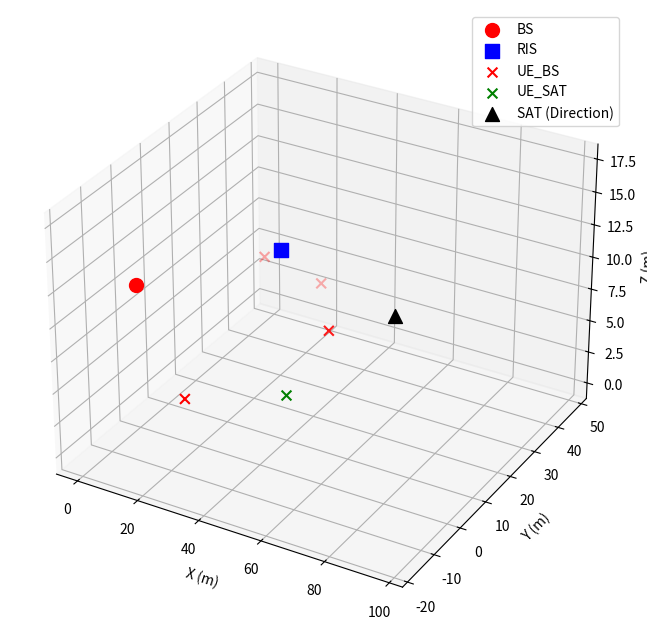

Python code for this plot:
import numpy as np
import matplotlib.pyplot as plt

class ITSNScenario:
    def __init__(self, rng_seed=10):
        # --- 基础参数设置 (对应 Prepare_parameter.m) ---
        np.random.seed(rng_seed)
        
        # 系统规模
        self.K = 4       # BS users
        self.SK = 1      # SAT users
        self.N_t = 36    # BS transmit antennas (URA 8x8)
        self.N_r = 1     # User receive antennas
        self.N_sat = 64  # Satellite antennas (URA 8x8)
        self.N_ris = 100 # RIS elements (URA 10x10)

        # RIS subsurface configuration
        # MATLAB代码中 Phi = 9*diag(ones(N, 1))，增益系数为9
        self.ris_amplitude_gain = 9  # 幅度增益（对应功率增益81）
        
        # 物理常数
        self.f = 2e9
        self.c = 3e8
        self.wavelength = self.c / self.f
        self.Bw = 10e6
        self.k_boltz = 1.38064852e-23
        self.T0 = 290
        self.F_dB = 3
        self.P_noise = self.k_boltz * self.T0 * self.Bw * (10**(self.F_dB/10))

        # 路径损耗与衰落参数
        self.P0_dB = -30
        self.BETA_r = 10**(20/10) # Rician factor for RIS links
        self.BETA_d = 10**(10/10)  # Rician factor for Direct links (提高到10dB)
        self.BETA_SAT = 10**(6/10)
        self.alpha_terrestrial = 3.75 # 地面链路路损指数
        self.alpha_ris = 2.0          # RIS相关链路路损指数

        # 功率参数 (根据MATLAB代码 Optimize.m)
        # P = 0.001 是功率缩放因子
        # P_sat = (db2pow(21) * P_noise / PL) / (N_sat^2)
        # 实际BS功率 = P * ||W||_F^2
        # 实际卫星功率 = P_sat * N_sat
        self.P_bs_scale = 0.001  # 基站功率缩放因子 (与MATLAB一致)

        # 卫星功率将在generate_channels中根据路径损耗动态计算

        # 最大功率预算 (用于约束)
        self.P_bs_max = 10.0  # 基站最大功率 10W
        self.P_sat_max = 20.0  # 卫星最大功率 20W (降低以减少RIS相位不良时的跳变)
        
        # 位置坐标 (单位: m) - 与MATLAB Prepare_parameter.m一致
        self.BS_POS = np.array([0, 0, 10])
        self.RIS_POS = np.array([25, 25, 10])  # 与MATLAB一致
        self.SAT_POS = np.zeros(3) # 动态更新

        # 用户分布参数 - 与MATLAB一致 (50x50m区域)
        self.USER_AREA_SIZE = 50  # 用户分布区域 50x50m (与MATLAB一致)
        self.MIN_USER_DISTANCE = 10  # 用户间最小距离

        # 用户位置容器
        self.USERS_POS = np.zeros((self.K, 3))
        self.SATUSERS_POS = np.zeros((self.SK, 3))

        # 初始化位置
        self.reset_user_positions()

        # 初始化NLOS缓存（慢衰落，episode内不变）
        self._nlos_cache = {}
        self._generate_nlos_cache()

        # 初始化卫星 (默认位置)
        self.update_satellite_position(ele=40, azi=80)

    def db2pow(self, db):
        return 10**(db/10.0)

    def reset_user_positions(self):
        """
        随机生成地面用户和卫星用户位置
        保证用户间有足够的空间间隔以维持信道差异性
        """
        # BS Users: 分布在150x150m区域，高度0~5m随机
        max_attempts = 100
        for attempt in range(max_attempts):
            xy = self.USER_AREA_SIZE * np.random.rand(self.K, 2)
            z = 5 * np.random.rand(self.K)  # 高度0~5m
            self.USERS_POS = np.column_stack((xy, z))

            # 检查用户间距离是否满足最小间隔要求
            valid = True
            for i in range(self.K):
                for j in range(i+1, self.K):
                    dist = np.linalg.norm(self.USERS_POS[i] - self.USERS_POS[j])
                    if dist < self.MIN_USER_DISTANCE:
                        valid = False
                        break
                if not valid:
                    break

            if valid:
                break

        if attempt == max_attempts - 1:
            print("[Warning] Could not satisfy minimum user distance constraint after 100 attempts")

        # Sat Users: 在RIS附近的20x20区域，保持靠近RIS
        offset = self.RIS_POS[:2] - np.array([10, 10])  # RIS为中心的20x20区域
        self.SATUSERS_POS = np.column_stack((
            offset + 20 * np.random.rand(self.SK, 2),
            np.zeros(self.SK)
        ))

    def _generate_nlos_cache(self):
        """
        生成并缓存NLOS分量（模拟慢衰落，episode内保持不变）
        """
        self._nlos_cache = {
            # BS -> UE (K个用户，每个N_t维)
            'H_BS2UE': [(np.random.randn(self.N_t) + 1j * np.random.randn(self.N_t)) / np.sqrt(2)
                        for _ in range(self.K)],
            # BS -> SUE (SK个用户，每个N_t维)
            'H_BS2SUE': [(np.random.randn(self.N_t) + 1j * np.random.randn(self.N_t)) / np.sqrt(2)
                         for _ in range(self.SK)],
            # RIS -> UE (K个用户，每个N_ris维)
            'H_RIS2UE': [(np.random.randn(self.N_ris) + 1j * np.random.randn(self.N_ris)) / np.sqrt(2)
                         for _ in range(self.K)],
            # RIS -> SUE (SK个用户，每个N_ris维)
            'H_RIS2SUE': [(np.random.randn(self.N_ris) + 1j * np.random.randn(self.N_ris)) / np.sqrt(2)
                          for _ in range(self.SK)],
        }

    def update_nlos_cache(self, alpha):
        """
        使用一阶高斯-马尔可夫模型更新NLOS缓存
        g_{t+1} = alpha * g_t + sqrt(1 - alpha^2) * w_t, w_t ~ CN(0,1)

        Args:
            alpha: 相关系数，alpha = J_0(2*pi*f_D*delta_t)
        """
        if not self._nlos_cache:
            return

        sqrt_term = np.sqrt(1 - alpha**2)

        for key in self._nlos_cache:
            for i in range(len(self._nlos_cache[key])):
                dim = self._nlos_cache[key][i].shape[0]
                w = (np.random.randn(dim) + 1j * np.random.randn(dim)) / np.sqrt(2)
                self._nlos_cache[key][i] = alpha * self._nlos_cache[key][i] + sqrt_term * w

    def update_satellite_position(self, ele, azi, orbit_height=500e3):
        """
        更新卫星位置 (用于构建数据集循环)
        ele, azi: 单位是度 (degree)
        坐标系转换遵循 MATLAB 代码逻辑:
        x = R * cos(ele) * sin(azi)
        y = R * cos(ele) * cos(azi)
        z = R * sin(ele)
        """
        rad_ele = np.deg2rad(ele)
        rad_azi = np.deg2rad(azi)
        
        self.SAT_POS = orbit_height * np.array([
            np.cos(rad_ele) * np.sin(rad_azi),
            np.cos(rad_ele) * np.cos(rad_azi),
            np.sin(rad_ele)
        ])

    def get_distance(self, pos1, pos2):
        """计算两组坐标点之间的欧氏距离"""
        # 如果是单点对多点，利用广播机制
        if pos1.ndim == 1: pos1 = pos1[np.newaxis, :]
        if pos2.ndim == 1: pos2 = pos2[np.newaxis, :]
        # pos1: (N, 3), pos2: (1, 3) or (M, 3) -> return (N, 1) or matching dim
        return np.sqrt(np.sum((pos1 - pos2)**2, axis=1))

    def _get_ula_response(self, num_antennas, theta_deg):
        """生成均匀线阵(ULA)导引向量"""
        # theta_deg: Angle of Departure/Arrival
        idx = np.arange(num_antennas)
        # exp(1j * (n-1) * pi * cos(theta))
        # 注意: MATLAB代码中是从1开始, Python从0开始, 物理意义一致
        resp = np.exp(1j * idx * np.pi * np.cos(np.deg2rad(theta_deg)))
        return resp

    def _get_ura_response(self, total_elements, ele_deg, azi_deg):
        """
        生成均匀面阵(URA)导引向量
        遵循 MATLAB 代码中的逻辑：
        Array factor = exp(1j * pi * ((i-1)*cos(ele)*cos(azi) + (j-1)*cos(ele)*sin(azi)))
        """
        sqrt_N = int(np.sqrt(total_elements))
        # 网格生成 (i, j) 对应 MATLAB循环
        # i对应x轴方向索引, j对应y轴方向索引 (参考MATLAB循环结构)
        i_idx = np.arange(sqrt_N)
        j_idx = np.arange(sqrt_N)
        
        # 利用广播生成矩阵
        # MATLAB logic: outer loop i, inner loop j.
        # A(j, i) = ...
        
        term1 = i_idx * np.cos(np.deg2rad(ele_deg)) * np.cos(np.deg2rad(azi_deg))
        term2 = j_idx * np.cos(np.deg2rad(ele_deg)) * np.sin(np.deg2rad(azi_deg))
        
        # Create grid. Note: In MATLAB code A_aod(j, i), j is inner loop.
        # term1 is controlled by i, term2 is controlled by j.
        T1, T2 = np.meshgrid(term1, term2) # T1 varies with columns(i), T2 varies with rows(j)
        
        A_matrix = np.exp(1j * np.pi * (T1 + T2))
        
        # MATLAB: reshape(A.', 1, N). 
        # A.' is transpose. reshape(..., 1, N) flattens it.
        # Python: A_matrix.T.flatten() mimics reshape(A.', ...)
        return A_matrix.T.flatten()

    def generate_channels(self):
        """
        对应 Build_channel.m 的核心逻辑
        返回一个包含所有信道矩阵的字典
        """
        channels = {}
        
        # 1. 计算距离
        dist_BS2UE = self.get_distance(self.USERS_POS, self.BS_POS)
        dist_BS2SUE = self.get_distance(self.SATUSERS_POS, self.BS_POS)
        dist_BS2RIS = self.get_distance(self.BS_POS, self.RIS_POS)[0]
        dist_UE2SAT = self.get_distance(self.USERS_POS, self.SAT_POS) # BSUE -> SAT
        dist_SUE2SAT = self.get_distance(self.SATUSERS_POS, self.SAT_POS) # SUE -> SAT
        dist_SAT2RIS = self.get_distance(self.SAT_POS, self.RIS_POS)[0]
        dist_UE2RIS = self.get_distance(self.USERS_POS, self.RIS_POS)
        dist_SUE2RIS = self.get_distance(self.SATUSERS_POS, self.RIS_POS)

        # ----------------------------------------------------------------
        # 1. BS -> UE (K x Nt) - BS使用URA
        # 使用共轭形式，确保 H @ W 给出正确的波束成形增益
        # ----------------------------------------------------------------
        H_BS2UE = np.zeros((self.K, self.N_t), dtype=complex)

        for k in range(self.K):
            # 计算BS到UE的方向向量
            vec_bs2ue = self.USERS_POS[k] - self.BS_POS
            dx, dy, dz = vec_bs2ue[0], vec_bs2ue[1], vec_bs2ue[2]

            # 计算方位角和俯仰角
            azi_bs = np.degrees(np.arctan2(dz, dy))
            ele_bs = np.abs(np.degrees(np.arctan2(dx, np.sqrt(dy**2 + dz**2))))

            # 使用URA导引向量
            pl_linear = np.sqrt(self.db2pow(self.P0_dB - 10 * self.alpha_terrestrial * np.log10(dist_BS2UE[k])))
            h_los = self._get_ura_response(self.N_t, ele_bs, azi_bs)
            # Rician信道: LOS + NLOS（无缓存时即时生成）
            if 'H_BS2UE' in self._nlos_cache:
                h_nlos = self._nlos_cache['H_BS2UE'][k]
            else:
                h_nlos = (np.random.randn(self.N_t) + 1j * np.random.randn(self.N_t)) / np.sqrt(2)
            h_combined = np.sqrt(self.BETA_d / (1 + self.BETA_d)) * h_los + np.sqrt(1 / (1 + self.BETA_d)) * h_nlos
            # 使用共轭形式
            H_BS2UE[k, :] = pl_linear * h_combined.conj()

        channels['H_BS2UE'] = H_BS2UE

        # ----------------------------------------------------------------
        # 2. BS -> SUE (SK x Nt) - BS使用URA
        # 使用共轭形式
        # ----------------------------------------------------------------
        H_BS2SUE = np.zeros((self.SK, self.N_t), dtype=complex)

        for k in range(self.SK):
            # 计算BS到SUE的方向向量
            vec_bs2sue = self.SATUSERS_POS[k] - self.BS_POS
            dx, dy, dz = vec_bs2sue[0], vec_bs2sue[1], vec_bs2sue[2]

            # 计算方位角和俯仰角
            azi_bs = np.degrees(np.arctan2(dz, dy))
            ele_bs = np.abs(np.degrees(np.arctan2(dx, np.sqrt(dy**2 + dz**2))))

            # 使用URA导引向量
            pl_linear = np.sqrt(self.db2pow(self.P0_dB - 10 * self.alpha_terrestrial * np.log10(dist_BS2SUE[k])))
            h_los = self._get_ura_response(self.N_t, ele_bs, azi_bs)
            # Rician信道: LOS + NLOS（无缓存时即时生成）
            if 'H_BS2SUE' in self._nlos_cache:
                h_nlos = self._nlos_cache['H_BS2SUE'][k]
            else:
                h_nlos = (np.random.randn(self.N_t) + 1j * np.random.randn(self.N_t)) / np.sqrt(2)
            h_combined = np.sqrt(self.BETA_d / (1 + self.BETA_d)) * h_los + np.sqrt(1 / (1 + self.BETA_d)) * h_nlos
            # 使用共轭形式
            H_BS2SUE[k, :] = pl_linear * h_combined.conj()

        channels['H_BS2SUE'] = H_BS2SUE

        # ----------------------------------------------------------------
        # 3. BS -> RIS (N_ris x N_t) - BS使用URA, LoS Dominant
        # 外积形式: G = a_ris_aoa @ a_bs_aod^H
        # ----------------------------------------------------------------
        # AoD at BS (向RIS方向发射)
        vec_bs2ris = self.RIS_POS - self.BS_POS
        dx_bs, dy_bs, dz_bs = vec_bs2ris[0], vec_bs2ris[1], vec_bs2ris[2]
        azi_bs_aod = np.degrees(np.arctan2(dz_bs, dy_bs))
        ele_bs_aod = np.abs(np.degrees(np.arctan2(dx_bs, np.sqrt(dy_bs**2 + dz_bs**2))))

        a_bs_aod = self._get_ura_response(self.N_t, ele_bs_aod, azi_bs_aod)

        # AoA at RIS
        dx, dy, dz = vec_bs2ris[0], vec_bs2ris[1], vec_bs2ris[2]
        angle_aoa_azi = np.degrees(np.arctan2(dz, dy))
        angle_aoa_ele = np.abs(np.degrees(np.arctan2(dx, np.sqrt(dy**2 + dz**2))))

        a_ris_aoa = self._get_ura_response(self.N_ris, angle_aoa_ele, angle_aoa_azi)

        # G = a_ris_aoa @ a_bs_aod^H (外积，使用共轭转置)
        G_BS_raw = np.outer(a_ris_aoa, a_bs_aod.conj())

        pl_ris = np.sqrt(self.db2pow(self.P0_dB - 10 * self.alpha_ris * np.log10(dist_BS2RIS)))
        channels['G_BS'] = pl_ris * G_BS_raw

        # ----------------------------------------------------------------
        # 4. SAT -> BSUE (K x N_sat)
        # 注意：信道定义使用共轭形式，使得 H @ W 直接给出正确的波束成形增益
        # 接收信号 y = h^H @ w，定义 H = h^H 使得 y = H @ w
        # ----------------------------------------------------------------
        H_SAT2UE = np.zeros((self.K, self.N_sat), dtype=complex)
        for k in range(self.K):
            vec_sat2ue = self.USERS_POS[k] - self.SAT_POS
            dx, dy, dz = vec_sat2ue[0], vec_sat2ue[1], vec_sat2ue[2]

            # Angle Calculation per MATLAB
            azi = np.degrees(np.arctan2(dz, dy))
            ele = np.abs(np.degrees(np.arctan2(dx, np.sqrt(dy**2 + dz**2))))

            a_sat_aod = self._get_ura_response(self.N_sat, ele, azi)
            pl_lin = np.sqrt(self.db2pow(self.P0_dB - 10 * self.alpha_ris * np.log10(dist_UE2SAT[k])))
            # 使用共轭形式，确保 H @ W 给出正确的波束成形增益
            H_SAT2UE[k, :] = pl_lin * a_sat_aod.conj()

        channels['H_SAT2UE'] = H_SAT2UE

        # ----------------------------------------------------------------
        # 5. SAT -> SUE (SK x N_sat) - 纯LoS信道（卫星通信为视距传播）
        # 使用共轭形式，确保 H @ W 给出正确的波束成形增益
        # ----------------------------------------------------------------
        H_SAT2SUE = np.zeros((self.SK, self.N_sat), dtype=complex)
        for k in range(self.SK):
            vec_sat2sue = self.SATUSERS_POS[k] - self.SAT_POS
            dx, dy, dz = vec_sat2sue[0], vec_sat2sue[1], vec_sat2sue[2]

            azi = np.degrees(np.arctan2(dz, dy))
            ele = np.abs(np.degrees(np.arctan2(dx, np.sqrt(dy**2 + dz**2))))

            # 纯LoS信道（卫星到卫星用户）
            a_sat_aod = self._get_ura_response(self.N_sat, ele, azi)

            pl_lin = np.sqrt(self.db2pow(self.P0_dB - 10 * self.alpha_ris * np.log10(dist_SUE2SAT[k])))
            # 使用共轭形式
            H_SAT2SUE[k, :] = pl_lin * a_sat_aod.conj()

        channels['H_SAT2SUE'] = H_SAT2SUE

        # ----------------------------------------------------------------
        # 6. SAT -> RIS (N_ris x N_sat)
        # 外积形式: G = a_ris_aoa @ a_sat_aod^H
        # 这样 G @ W_sat 给出正确的波束成形增益
        # ----------------------------------------------------------------
        vec_sat2ris = self.RIS_POS - self.SAT_POS

        # AoD at SAT
        dx, dy, dz = vec_sat2ris[0], vec_sat2ris[1], vec_sat2ris[2]
        azi_sat = np.degrees(np.arctan2(dz, dy))
        ele_sat = np.abs(np.degrees(np.arctan2(dx, np.sqrt(dy**2 + dz**2))))
        a_sat_aod = self._get_ura_response(self.N_sat, ele_sat, azi_sat)

        # AoA at RIS
        vec_ris2sat = self.SAT_POS - self.RIS_POS
        dx_r, dy_r, dz_r = vec_ris2sat[0], vec_ris2sat[1], vec_ris2sat[2]
        azi_ris = np.degrees(np.arctan2(dz_r, dy_r))
        ele_ris = np.abs(np.degrees(np.arctan2(dx_r, np.sqrt(dy_r**2 + dz_r**2))))
        a_ris_aoa = self._get_ura_response(self.N_ris, ele_ris, azi_ris)

        # G = a_ris_aoa @ a_sat_aod^H (外积，使用共轭转置)
        G_SAT_raw = np.outer(a_ris_aoa, a_sat_aod.conj())
        pl_lin = np.sqrt(self.db2pow(self.P0_dB - 10 * self.alpha_ris * np.log10(dist_SAT2RIS)))
        channels['G_SAT'] = pl_lin * G_SAT_raw

        # ----------------------------------------------------------------
        # 7. RIS -> UE (K x N_ris)
        # 使用共轭形式，确保级联信道计算正确
        # ----------------------------------------------------------------
        H_RIS2UE = np.zeros((self.K, self.N_ris), dtype=complex)
        for k in range(self.K):
            vec_ris2ue = self.USERS_POS[k] - self.RIS_POS
            dx, dy, dz = vec_ris2ue[0], vec_ris2ue[1], vec_ris2ue[2]

            azi = np.degrees(np.arctan2(dz, dy))
            ele = np.abs(np.degrees(np.arctan2(dx, np.sqrt(dy**2 + dz**2))))

            a_ris_aod = self._get_ura_response(self.N_ris, ele, azi)
            # Rician信道: LOS + NLOS（无缓存时即时生成）
            if 'H_RIS2UE' in self._nlos_cache:
                h_nlos = self._nlos_cache['H_RIS2UE'][k]
            else:
                h_nlos = (np.random.randn(self.N_ris) + 1j * np.random.randn(self.N_ris)) / np.sqrt(2)
            h_comb = np.sqrt(self.BETA_r / (1 + self.BETA_r)) * a_ris_aod + np.sqrt(1 / (1 + self.BETA_r)) * h_nlos

            pl_lin = np.sqrt(self.db2pow(self.P0_dB - 10 * self.alpha_ris * np.log10(dist_UE2RIS[k])))
            # 使用共轭形式
            H_RIS2UE[k, :] = pl_lin * h_comb.conj()

        channels['H_RIS2UE'] = H_RIS2UE

        # ----------------------------------------------------------------
        # 8. RIS -> SUE (SK x N_ris)
        # 使用共轭形式
        # ----------------------------------------------------------------
        H_RIS2SUE = np.zeros((self.SK, self.N_ris), dtype=complex)
        for k in range(self.SK):
            vec_ris2sue = self.SATUSERS_POS[k] - self.RIS_POS
            dx, dy, dz = vec_ris2sue[0], vec_ris2sue[1], vec_ris2sue[2]

            azi = np.degrees(np.arctan2(dz, dy))
            ele = np.abs(np.degrees(np.arctan2(dx, np.sqrt(dy**2 + dz**2))))

            a_ris_aod = self._get_ura_response(self.N_ris, ele, azi)
            # Rician信道: LOS + NLOS（无缓存时即时生成）
            if 'H_RIS2SUE' in self._nlos_cache:
                h_nlos = self._nlos_cache['H_RIS2SUE'][k]
            else:
                h_nlos = (np.random.randn(self.N_ris) + 1j * np.random.randn(self.N_ris)) / np.sqrt(2)
            h_comb = np.sqrt(self.BETA_r / (1 + self.BETA_r)) * a_ris_aod + np.sqrt(1 / (1 + self.BETA_r)) * h_nlos

            pl_lin = np.sqrt(self.db2pow(self.P0_dB - 10 * self.alpha_ris * np.log10(dist_SUE2RIS[k])))
            # 使用共轭形式
            H_RIS2SUE[k, :] = pl_lin * h_comb.conj()

        channels['H_RIS2SUE'] = H_RIS2SUE

        # ----------------------------------------------------------------
        # 9. W_sat (Sat Precoding/Beamforming Vector) - Pointing to Satellite User
        # ----------------------------------------------------------------
        # 卫星波束成形应指向卫星用户，而不是原点
        # 使用第一个卫星用户的位置作为波束指向
        # 注意：W_sat 归一化到单位 Frobenius 范数，实际发射功率由 P_sat 控制
        W_sat_raw = H_SAT2SUE.conj().T
        # 归一化到单位 Frobenius 范数 (与 evaluate_baseline.py 一致)
        W_sat = W_sat_raw / (np.linalg.norm(W_sat_raw, 'fro'))
        channels['W_sat'] = W_sat  # Column vector, ||W_sat||_F = 1

        # ----------------------------------------------------------------
        # 10. 初始化卫星功率以保证15dB SNR (与baseline一致)
        # ---------------------------------------------------------------

        # 初始化卫星功率：根据直接路径信道增益计算，确保15dB SNR
        # SNR = P_sat * |h_s_j @ W_sat|^2 / sigma2 >= 15dB
        SNR_target_dB = 17.0  # 目标SNR (用户要求15dB)
        SNR_target_linear = self.db2pow(SNR_target_dB)

        # 计算直接路径信道增益 (不考虑RIS，因为初始时Phi未知)
        # W_sat = H_SAT2SUE.conj().T，所以用 h @ w
        channel_gain = np.linalg.norm(H_SAT2SUE @ W_sat) ** 2

        # 计算所需功率：P_sat = SNR_target * sigma2 / channel_gain
        P_sat_required = SNR_target_linear * self.P_noise / (channel_gain)

        # 限制在合理范围内
        self.P_sat = np.clip(P_sat_required, 0.01, self.P_sat_max)

        return channels

    def compute_sat_power(self, Phi, channels, W_bs=None, sinr_threshold_db=10.0):
        """
        根据RIS相位和卫星用户SINR约束计算最小卫星功率

        卫星用户SINR公式 (考虑RIS):
        SINR_sat = P_sat * |h_sat_eff|^2 / (I_bs + noise)

        其中:
        - h_sat_eff = H_SAT2SUE @ W_sat + H_RIS2SUE @ Phi @ G_SAT @ W_sat (卫星到卫星用户的等效信道)
        - I_bs = BS对卫星用户的干扰 (如果有BS波束成形)

        Parameters:
        -----------
        Phi : np.ndarray, shape (N_ris, N_ris)
            RIS反射矩阵 (对角矩阵)
        channels : dict
            信道字典
        W_bs : np.ndarray, shape (N_t, K), optional
            BS波束成形矩阵 (用于计算BS对卫星用户的干扰)
        sinr_threshold_db : float
            卫星用户SINR阈值 (dB)

        Returns:
        --------
        P_sat : float
            满足卫星用户SINR约束的最小卫星功率
        sat_user_info : dict
            卫星用户信息 (信道增益、干扰等)
        """
        sinr_threshold_linear = self.db2pow(sinr_threshold_db)

        # 获取信道
        H_SAT2SUE = channels['H_SAT2SUE']  # (SK, N_sat)
        H_RIS2SUE = channels['H_RIS2SUE']  # (SK, N_ris)
        G_SAT = channels['G_SAT']          # (N_ris, N_sat)
        W_sat = channels['W_sat']          # (N_sat, 1)
        H_BS2SUE = channels['H_BS2SUE']    # (SK, N_t)

        # 计算卫星到卫星用户的等效信道 (包含RIS反射路径)
        # H_sat_eff = H_SAT2SUE + H_RIS2SUE @ Phi @ G_SAT  (SK, N_sat)
        H_sat_eff = H_SAT2SUE + H_RIS2SUE @ Phi @ G_SAT  # (SK, N_sat)

        # 计算每个卫星用户的信号功率: |h_k^H @ w_sat|^2
        # W_sat = h.T (因为 H_SAT2SUE 存储的是 h^*)，所以用 h^* @ W_sat
        sat_channel_gain = np.zeros(self.SK)
        for k in range(self.SK):
            # signal = |h^* @ w_sat|^2 = |h^* @ h.T|^2 = ||h||^4
            sat_channel_gain[k] = np.abs(H_sat_eff[k, :] @ W_sat.flatten()) ** 2

        # 用于调试输出 (保留旧的计算方式用于对比)
        h_direct = H_SAT2SUE @ W_sat  # (SK, 1)
        h_ris = H_RIS2SUE @ Phi @ G_SAT @ W_sat  # (SK, 1)

        # 计算BS对卫星用户的干扰 (需要考虑RIS反射路径!)
        # H_eff_sue = H_BS2SUE + H_RIS2SUE @ Phi @ G_BS
        G_BS = channels['G_BS']  # (N_ris, N_t)
        H_eff_sue = H_BS2SUE + H_RIS2SUE @ Phi @ G_BS  # (SK, N_t)

        bs_interference = np.zeros(self.SK)
        if W_bs is not None:
            # I_bs = sum_k |h_eff_sue^H @ w_k|^2 * P_bs_scale
            # W_bs 已经取共轭，所以用 h @ w
            for k in range(self.SK):
                # 对每个BS用户的波束成形向量计算干扰
                interf_sum = 0.0
                for j in range(W_bs.shape[1]):  # 遍历所有BS用户
                    interf_sum += np.abs(H_eff_sue[k, :] @ W_bs[:, j]) ** 2
                bs_interference[k] = self.P_bs_scale * interf_sum

        # 计算满足SINR约束的最小卫星功率
        # SINR_sat = P_sat * |h_sat_eff|^2 / (I_bs + noise) >= threshold
        # P_sat >= threshold * (I_bs + noise) / |h_sat_eff|^2

        # 对所有卫星用户取最大值 (保证所有用户都满足)
        P_sat_required = np.zeros(self.SK)
        for k in range(self.SK):
            total_interference = bs_interference[k] + self.P_noise
            P_sat_required[k] = sinr_threshold_linear * total_interference / (sat_channel_gain[k] + 1e-20)

        # 取最大值确保所有卫星用户满足SINR
        P_sat = np.max(P_sat_required)

        # 限制在合理范围内
        P_sat = np.clip(P_sat, 1e-6, self.P_sat_max)

        # 更新实例变量
        self.P_sat = P_sat

        sat_user_info = {
            'sat_channel_gain': sat_channel_gain,
            'bs_interference': bs_interference,
            'P_sat_required': P_sat_required,
            'h_direct_gain': np.abs(h_direct.flatten()) ** 2,
            'h_ris_gain': np.abs(h_ris.flatten()) ** 2,
            'sinr_sat': P_sat * sat_channel_gain / (bs_interference + self.P_noise)
        }

        return P_sat, sat_user_info

    def plot_scenario(self):
        """可视化场景 (对应 Prepare_parameter.m 的绘图部分)"""
        fig = plt.figure(figsize=(10, 8))
        ax = fig.add_subplot(111, projection='3d')
        
        # BS
        ax.scatter(self.BS_POS[0], self.BS_POS[1], self.BS_POS[2], c='r', marker='o', s=100, label='BS')
        
        # RIS
        ax.scatter(self.RIS_POS[0], self.RIS_POS[1], self.RIS_POS[2], c='b', marker='s', s=100, label='RIS')
        
        # USERS
        ax.scatter(self.USERS_POS[:,0], self.USERS_POS[:,1], self.USERS_POS[:,2], c='r', marker='x', s=50, label='UE_BS')
        
        # SAT USERS
        ax.scatter(self.SATUSERS_POS[:,0], self.SATUSERS_POS[:,1], self.SATUSERS_POS[:,2], c='g', marker='x', s=50, label='UE_SAT')
        
        # SATELLITE (Scale down distance for visualization if needed, or just plot direction)
        # Note: 500km is too far to plot on same scale as 50m. 
        # Plotting a proxy point for direction
        sat_dir = self.SAT_POS / np.linalg.norm(self.SAT_POS) * 100 # Scale to 100m
        ax.scatter(sat_dir[0], sat_dir[1], sat_dir[2], c='k', marker='^', s=100, label='SAT (Direction)')
        
        ax.set_xlabel('X (m)')
        ax.set_ylabel('Y (m)')
        ax.set_zlabel('Z (m)')
        ax.legend()
        plt.show()

# --- 使用示例：构建低轨卫星数据集 ---
if __name__ == "__main__":
    # 1. 初始化环境
    env = ITSNScenario(rng_seed=42)
    
    # 2. 模拟卫星运动并收集信道数据
    # 假设卫星过顶：仰角从 10度 -> 90度 -> 10度，方位角变化
    elevation_trajectory = np.concatenate([np.linspace(10, 90, 20), np.linspace(90, 10, 20)])
    azimuth_trajectory = np.linspace(80, 100, 40) # 假设方位角变化不大
    
    dataset = []
    
    print("开始生成轨道数据...")
    for t, (ele, azi) in enumerate(zip(elevation_trajectory, azimuth_trajectory)):
        # 更新卫星位置
        env.update_satellite_position(ele, azi)
        
        # 生成当前时刻所有信道
        channels = env.generate_channels()
        
        # 你可以在这里加入 DRL 需要的状态信息提取
        # 例如：将 current_state = {channels, ele, azi, t} 存入列表
        snapshot = {
            'time_step': t,
            'satellite_angle': (ele, azi),
            'channels': channels
        }
        dataset.append(snapshot)
        
    print(f"数据生成完毕，共 {len(dataset)} 个时间步。")
    print("W_sat shape:", dataset[0]['channels']['W_sat'].shape)
    
    # 可视化初始位置
    env.plot_scenario()